Run: headless pygame with SDL's dummy video driver; simulated clock (each Clock.tick advances the game by its frame time, no real sleeping); random seed 0; keys injected as events and as key.get_pressed() state; no mouse input.
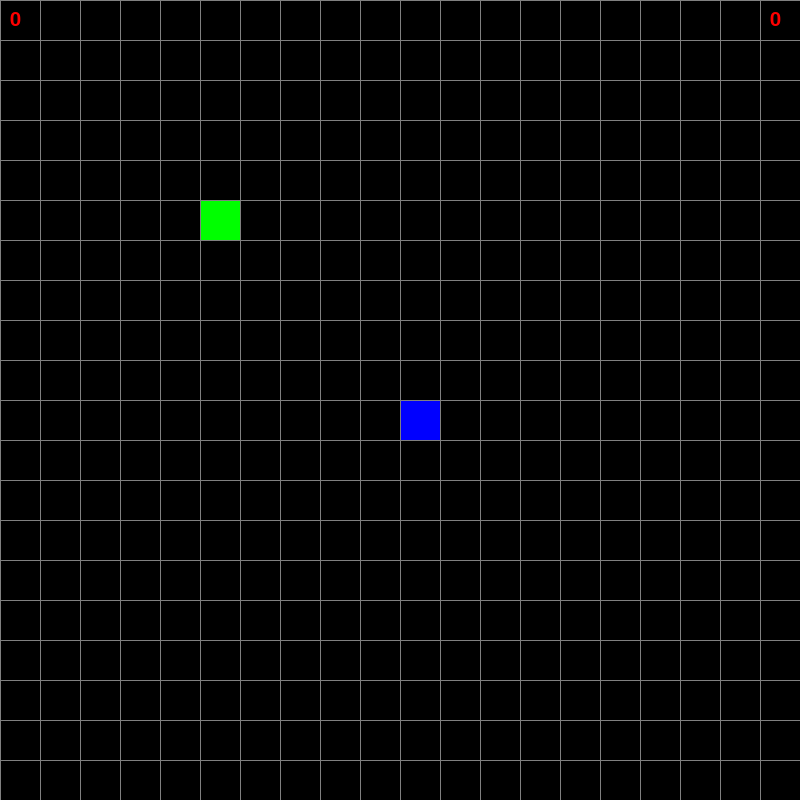
Frame 1 of 4 · flips 1–60 · no input
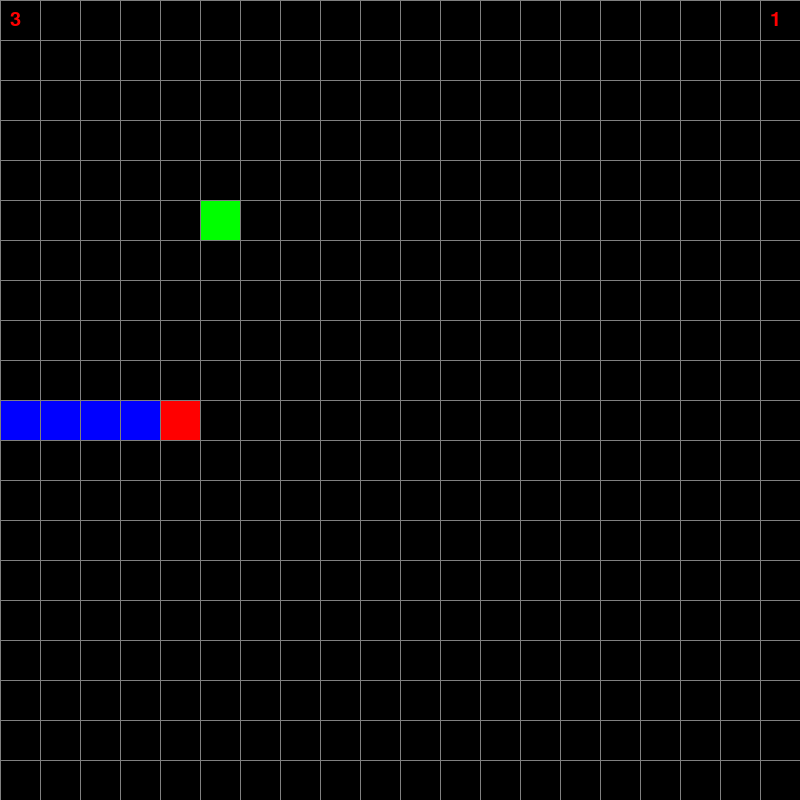
Frame 2 of 4 · flips 61–180 · tapped SPACE, RETURN · held RIGHT (→), D
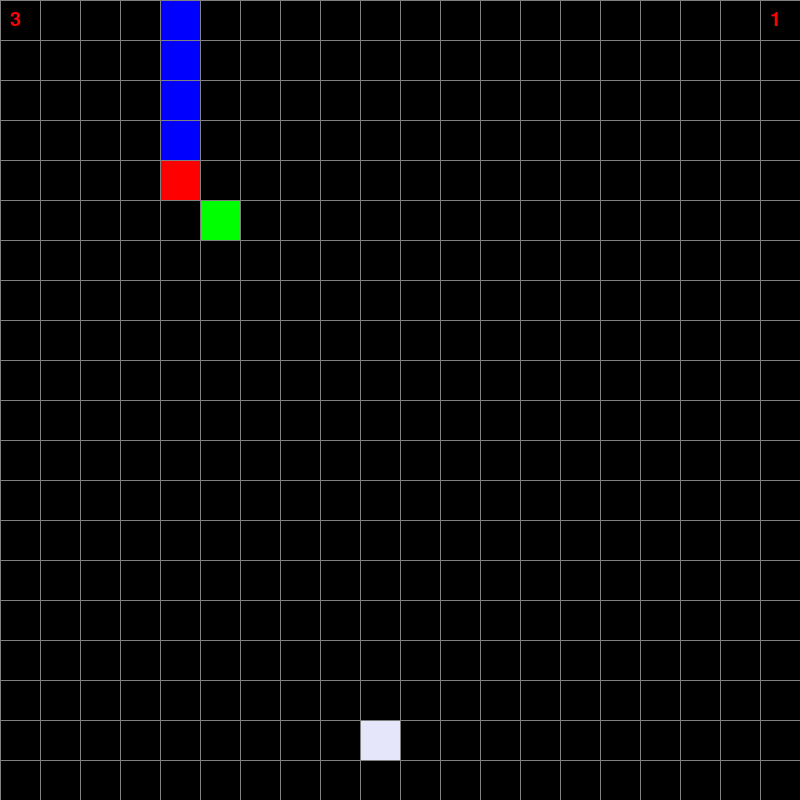
Frame 3 of 4 · flips 181–300 · held DOWN (↓), S
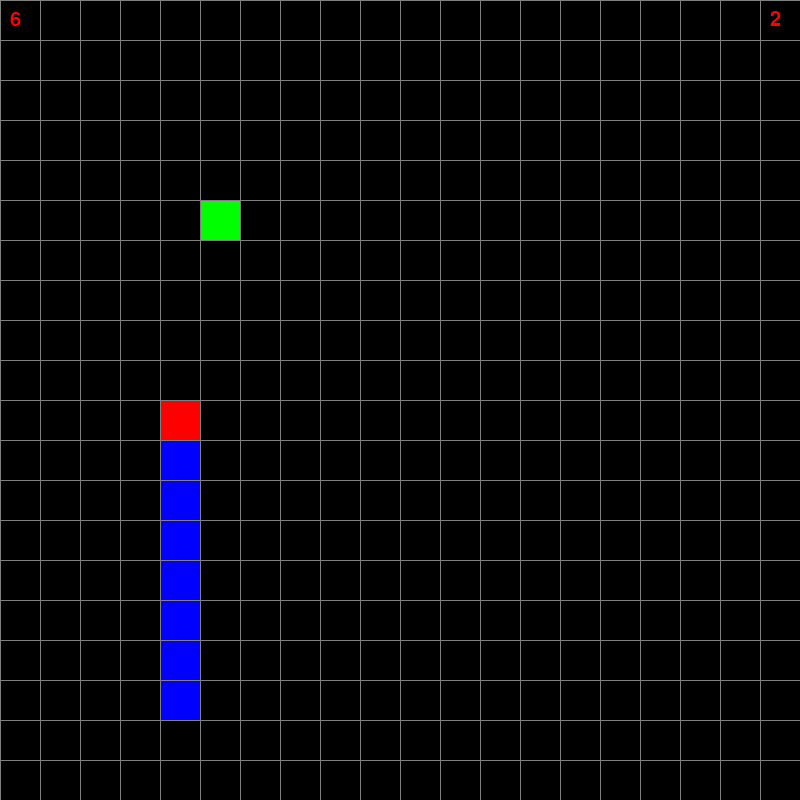
Frame 4 of 4 · flips 301–420 · held LEFT (←), A, UP (↑), W

The pygame program that drew these frames:

import random
import pygame
import time
import sys

pygame.init()

#Setting the variables
WIDTH, HEIGHT = 800, 800
SCREEN = pygame.display.set_mode((WIDTH, HEIGHT))
SPEED = 5
LEVEL = 0
SCORE = 0
clock = pygame.time.Clock()

#Colors
RED = (255, 0, 0)
BLACK = (0, 0, 0)
BLUE = (0, 0, 255)
GREEN = (0, 255, 0)
ORANGE = (255, 165, 0)
YELLOW = (255,255,0)
BLOCK_SIZE = 40
WHITE = (255, 255, 255)
GRAY = (128, 128, 128)
PURPLE = (230, 230, 250)

#Setting up the fonts
font = pygame.font.SysFont("Verdana", 30)
font_large = pygame.font.SysFont("Verdana", 60)
game_over = font_large.render("Game Over", True, BLACK)

class Point:
    def __init__(self, x, y):
        self.x = x
        self.y = y

class Snake:
    def __init__(self):
        self.body = [
            Point(
                x=WIDTH // BLOCK_SIZE // 2,
                y=HEIGHT // BLOCK_SIZE // 2,
            ),
            Point(
                x=WIDTH // BLOCK_SIZE // 2 + 1,
                y=HEIGHT // BLOCK_SIZE // 2,
            ),
        ]

    def draw(self):
        #draw head part
        head = self.body[0]
        pygame.draw.rect(
            SCREEN,
            RED,
            pygame.Rect(
                head.x * BLOCK_SIZE,
                head.y * BLOCK_SIZE,
                BLOCK_SIZE,
                BLOCK_SIZE,
            )
        )
        #draw body part
        for body in self.body[1:]:
            pygame.draw.rect(
                SCREEN,
                BLUE,
                pygame.Rect(
                    body.x * BLOCK_SIZE,
                    body.y * BLOCK_SIZE,
                    BLOCK_SIZE,
                    BLOCK_SIZE,
                )
            )

    def move(self, dx, dy):
        #Move body
        for idx in range(len(self.body) - 1, 0, -1):
            self.body[idx].x = self.body[idx - 1].x #position body[i] = body[i-1]
            self.body[idx].y = self.body[idx - 1].y
        #Move head
        self.body[0].x += dx
        self.body[0].y += dy

        #Check whether snake leaves the playing area
        if self.body[0].x > WIDTH // BLOCK_SIZE:
            self.body[0].x = 0
        elif self.body[0].x < 0:
            self.body[0].x = WIDTH // BLOCK_SIZE
        elif self.body[0].y < 0:
            self.body[0].y = WIDTH // BLOCK_SIZE
        elif self.body[0].y > HEIGHT // BLOCK_SIZE:
            self.body[0].y = 0
    
    #collision with food
    def check_collision(self, food):
        if food.location.x != self.body[0].x:
            return False
        if food.location.y != self.body[0].y:
            return False
        return True

class Food:
    def __init__(self, x, y, colour = GREEN, weight=1):
        self.location = Point(x, y)
        self.weight = weight
        self.colour = colour
        self.spawn_time = 0
        self.display_time = 0


    def draw(self):
        #Color depending on type
        if self.weight == 3:
            self.colour = PURPLE
        elif self.weight == 1:
            self.colour = GREEN
        elif self.weight == 2:
            self.colour = ORANGE
        elif self.weight == -1:
            self.colour = YELLOW

        pygame.draw.rect(
            SCREEN,
            self.colour,
            pygame.Rect(
                self.location.x * BLOCK_SIZE,
                self.location.y * BLOCK_SIZE,
                BLOCK_SIZE,
                BLOCK_SIZE,
            )
        )

    #timed food
    def timedFood(self):
        current_time = pygame.time.get_ticks()
        if current_time - self.spawn_time > 7000:
            self.spawn_time = current_time
            self.location = Point(random.randint(1, WIDTH // BLOCK_SIZE - 2), random.randint(1, HEIGHT // BLOCK_SIZE - 2))
            self.display_time = current_time
        if current_time - self.display_time < 4000:
            self.draw()

def draw_grid():
    for x in range(0, WIDTH, BLOCK_SIZE):
        pygame.draw.line(SCREEN, GRAY, start_pos=(x, 0), end_pos=(x, HEIGHT), width=1)
    for y in range(0, HEIGHT, BLOCK_SIZE):
        pygame.draw.line(SCREEN, GRAY, start_pos=(0, y), end_pos=(WIDTH, y), width=1)

def main():
    running = True
    snake = Snake()
    food = Food(5, 5)
    poison = Food(7, 7, weight = -1)
    t_food = Food(2, 2, weight = 3)
    dx, dy = 0, 0
    direction = ''

    while running:
        SCREEN.fill(BLACK)
        for event in pygame.event.get():
            if event.type == pygame.QUIT:
                running = False

            if event.type == pygame.KEYDOWN:
                if event.key == pygame.K_UP and direction != 'down':
                    dx, dy = 0, -1
                    direction = 'up'
                elif event.key == pygame.K_DOWN and direction != 'up':
                    dx, dy = 0, +1
                    direction = 'down'
                elif event.key == pygame.K_RIGHT and direction != 'left':
                    dx, dy = 1, 0
                    direction = 'right'
                elif event.key == pygame.K_LEFT and direction != 'right':
                    dx, dy = -1, 0
                    direction = 'left'

        snake.move(dx, dy)
        if snake.check_collision(food):
            global SCORE, SPEED, LEVEL
            for i in range(food.weight):
                snake.body.append(
                    Point(snake.body[-1].x, snake.body[-1].y)
                )
            SCORE += food.weight
            SPEED = 5 * (SCORE//4 + 1)
            LEVEL = 1 * (SCORE//4 + 1)
            #Check the food generation
            while True:
                check_food_col = False
                x = random.randint(0, WIDTH // BLOCK_SIZE - 1)
                y = random.randint(0, HEIGHT // BLOCK_SIZE - 1)
                for cell in snake.body:
                    if x != cell.x and y != cell.y:
                        food.location.x = x
                        food.location.y = y
                        check_food_col = True
                if check_food_col:
                    break
            food.weight = random.randint(1, 2)

        #Collision with posion
        if snake.check_collision(poison):
            snake.body.pop()
            SCORE += poison.weight
            SPEED = 5 * (SCORE//4 + 1)
            LEVEL = 1 * (SCORE//4 + 1)
            #Check the food generation
            while True:
                check_food_col = False
                x = random.randint(0, WIDTH // BLOCK_SIZE - 1)
                y = random.randint(0, HEIGHT // BLOCK_SIZE - 1)
                for cell in snake.body:
                    if x != cell.x and y != cell.y and x != food.location.x and y != food.location.y:
                        poison.location.x = x
                        poison.location.y = y
                        check_food_col = True
                if check_food_col:
                    break
        
        #Collision with timed food
        if snake.check_collision(t_food):
            for i in range(t_food.weight):
                snake.body.append(
                    Point(snake.body[-1].x, snake.body[-1].y)
                )
            SCORE += t_food.weight
            SPEED = 5 * (SCORE//4 + 1)
            LEVEL = 1 * (SCORE//4 + 1)
            #Check the food generation
            while True:
                check_food_col = False
                x = random.randint(0, WIDTH // BLOCK_SIZE - 1)
                y = random.randint(0, HEIGHT // BLOCK_SIZE - 1)
                for cell in snake.body:
                    if x != cell.x and y != cell.y:
                        t_food.location.x = x
                        t_food.location.y = y
                        check_food_col = True
                if check_food_col:
                    break

        #Timed food
        t_food.timedFood()

        #Show the level and score on the screen
        scores = font.render(str(SCORE), True, RED)
        level = font.render(str(LEVEL), True, RED)
        SCREEN.blit(scores, (10, 10))
        SCREEN.blit(level, (WIDTH - 30, 10))

        #Appearence of poison
        if SCORE % 3 == 1:
            poison.draw()
        snake.draw()
        food.draw()
        draw_grid()
        pygame.display.flip()
        clock.tick(SPEED)


if __name__ == '__main__':
    main()
